The GitHub repository RBirkeland/RotationNet contains a labelled image folder "data" with 4 categories: M5 DIN934 hex nut, M5 DIN985 nyloc nut, M6 DIN934 hex nut, M6 DIN985 nyloc nut. Examples follow, each with its label.

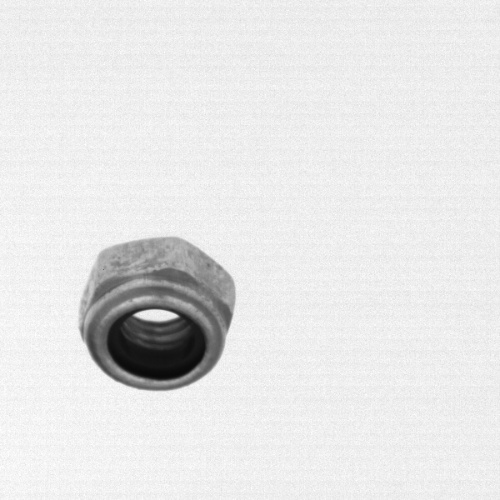
Label: M6 DIN985 nyloc nut

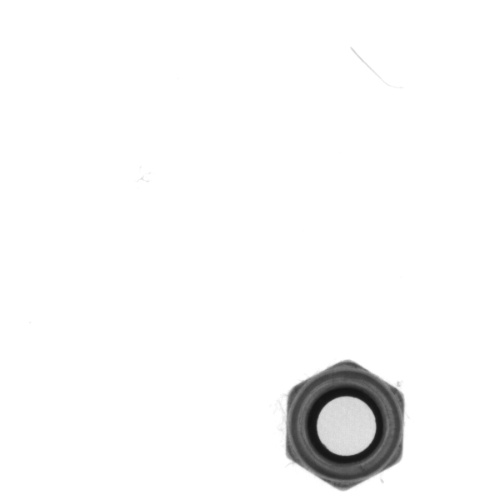
Label: M5 DIN985 nyloc nut

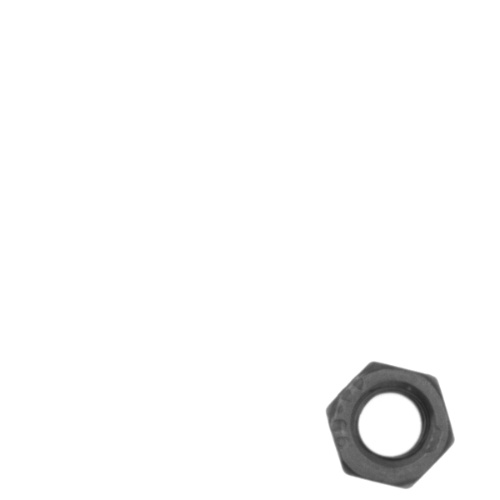
Label: M5 DIN934 hex nut

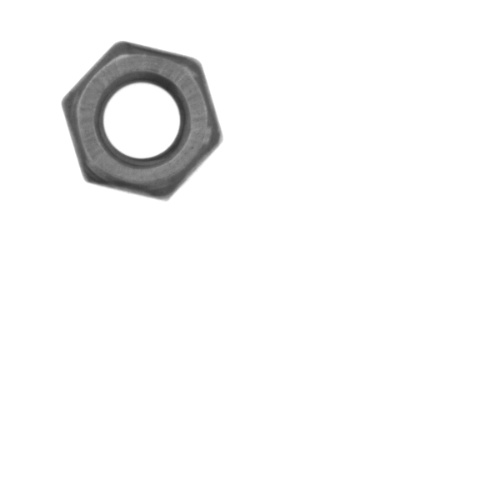
Label: M6 DIN934 hex nut

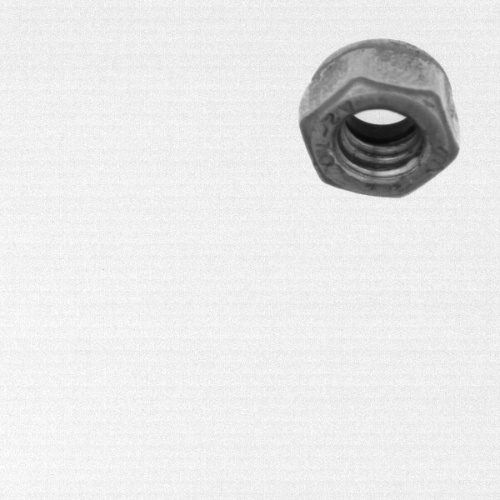
Label: M6 DIN985 nyloc nut

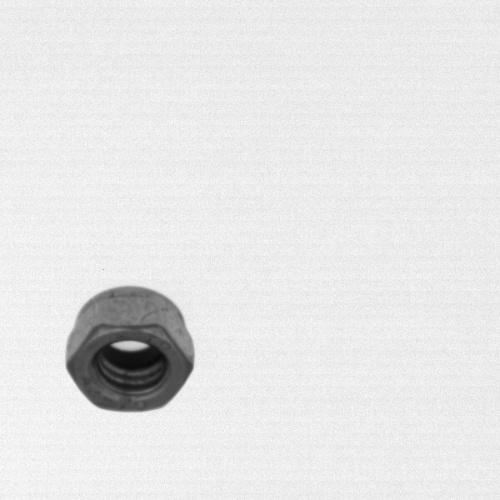
Label: M5 DIN985 nyloc nut
